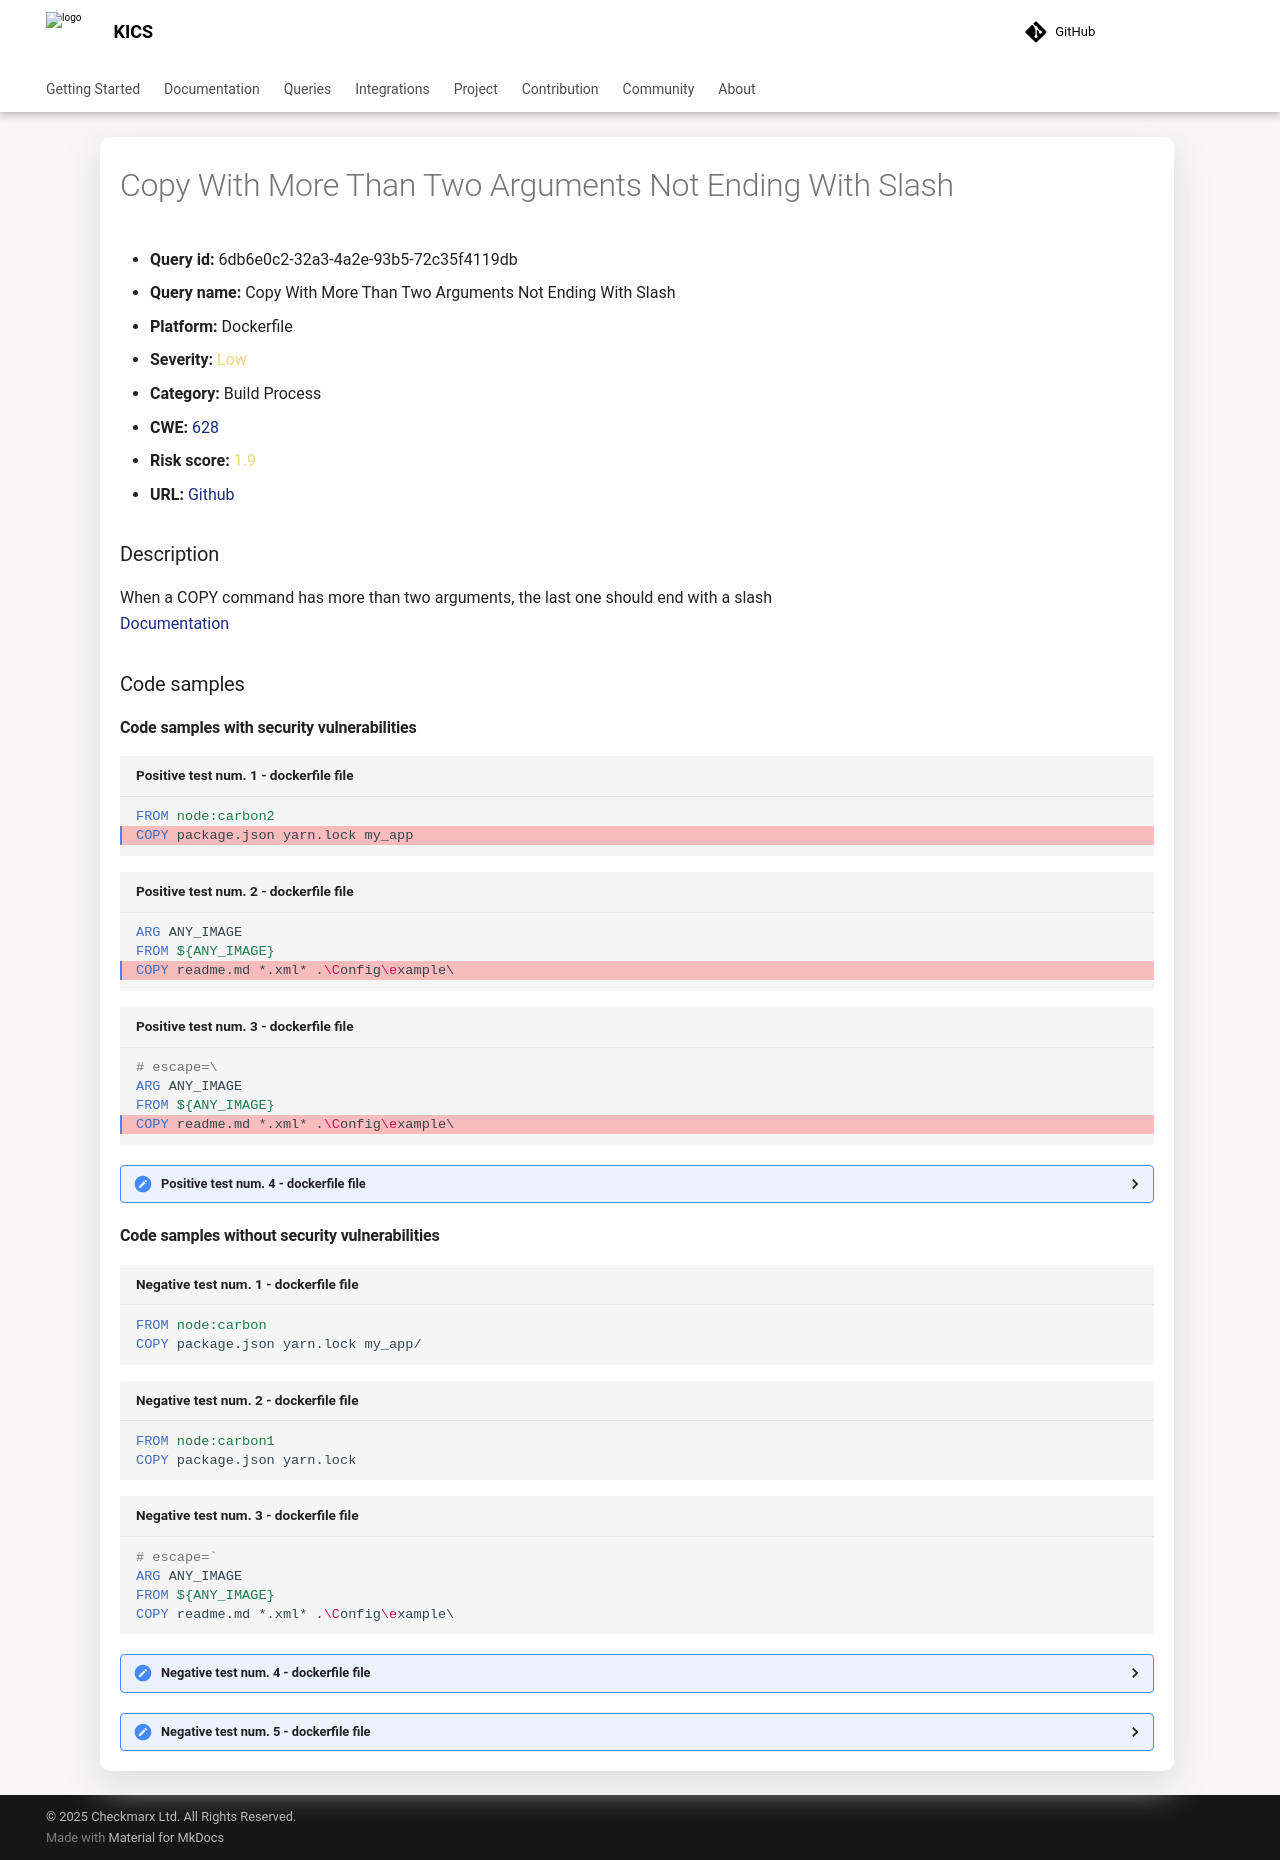

repository: Checkmarx/kics · page: 2.2.0/queries/dockerfile-queries/6db6e0c2-32a3-4a2e-93b5-72c35f4119db/index.html · generator: mkdocs

---
title: Copy With More Than Two Arguments Not Ending With Slash
hide:
  toc: true
  navigation: true
---

<style>
  .highlight .hll {
    background-color: #ff171742;
  }
  .md-content {
    max-width: 1100px;
    margin: 0 auto;
  }
</style>

-   **Query id:** 6db6e0c2-32a3-4a2e-93b5-72c35f4119db
-   **Query name:** Copy With More Than Two Arguments Not Ending With Slash
-   **Platform:** Dockerfile
-   **Severity:** <span style="color:#edd57e">Low</span>
-   **Category:** Build Process
-   **CWE:** <a href="https://cwe.mitre.org/data/definitions/628.html" onclick="newWindowOpenerSafe(event, 'https://cwe.mitre.org/data/definitions/628.html')">628</a>
-   **Risk score:** <span style="color:#edd57e">1.9</span>
-   **URL:** [Github](https://github.com/Checkmarx/kics/tree/master/assets/queries/dockerfile/copy_with_more_than_two_arguments_not_ending_with_slash)

### Description
When a COPY command has more than two arguments, the last one should end with a slash<br>
[Documentation](https://docs.docker.com/engine/reference/builder/#copy)

### Code samples
#### Code samples with security vulnerabilities
```dockerfile title="Positive test num. 1 - dockerfile file" hl_lines="2"
FROM node:carbon2
COPY package.json yarn.lock my_app

```
```dockerfile title="Positive test num. 2 - dockerfile file" hl_lines="3"
ARG ANY_IMAGE
FROM ${ANY_IMAGE}
COPY readme.md *.xml* .\Config\example\
```
```dockerfile title="Positive test num. 3 - dockerfile file" hl_lines="4"
# escape=\
ARG ANY_IMAGE
FROM ${ANY_IMAGE}
COPY readme.md *.xml* .\Config\example\
```
<details><summary>Positive test num. 4 - dockerfile file</summary>

```dockerfile hl_lines="2"
from node:carbon2
copy package.json yarn.lock my_app

```
</details>


#### Code samples without security vulnerabilities
```dockerfile title="Negative test num. 1 - dockerfile file"
FROM node:carbon
COPY package.json yarn.lock my_app/

```
```dockerfile title="Negative test num. 2 - dockerfile file"
FROM node:carbon1
COPY package.json yarn.lock

```
```dockerfile title="Negative test num. 3 - dockerfile file"
# escape=`
ARG ANY_IMAGE
FROM ${ANY_IMAGE}
COPY readme.md *.xml* .\Config\example\
```
<details><summary>Negative test num. 4 - dockerfile file</summary>

```dockerfile
ARG ANY_IMAGE
FROM ${ANY_IMAGE}
COPY readme.md *.xml* .\\Config\\example\\
```
</details>
<details><summary>Negative test num. 5 - dockerfile file</summary>

```dockerfile
from node:carbon
copy package.json yarn.lock my_app/

```
</details>
